Run: headless pygame with SDL's dummy video driver; simulated clock (each Clock.tick advances the game by its frame time, no real sleeping); random seed 0; keys injected as events and as key.get_pressed() state; mouse plan: one left click at the window centre at the start of phase 2, then a move to the lower-right quarter at the start of phase 3.
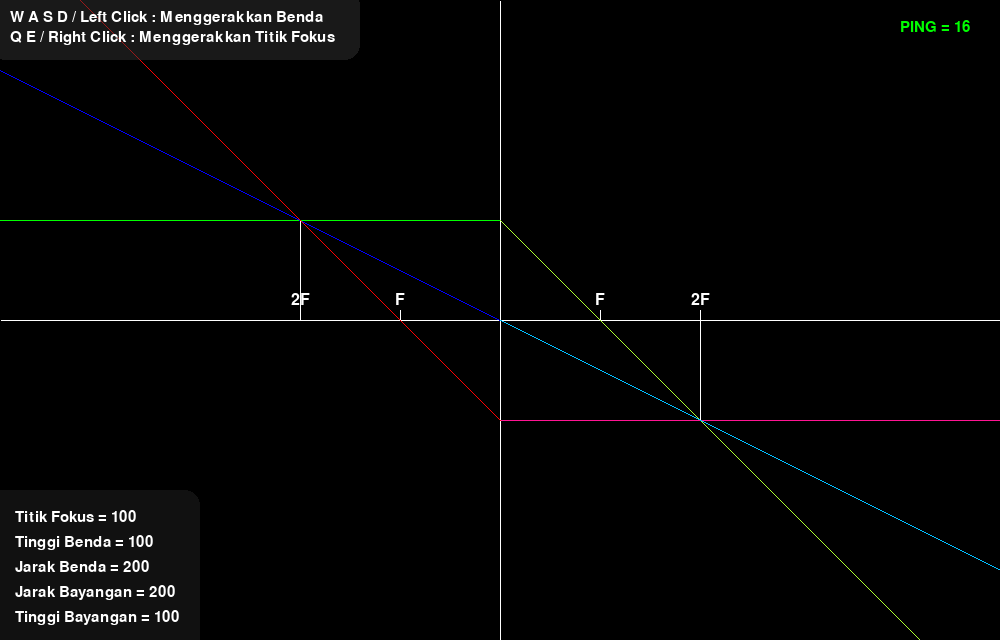
Frame 1 of 4 · flips 1–60 · no input
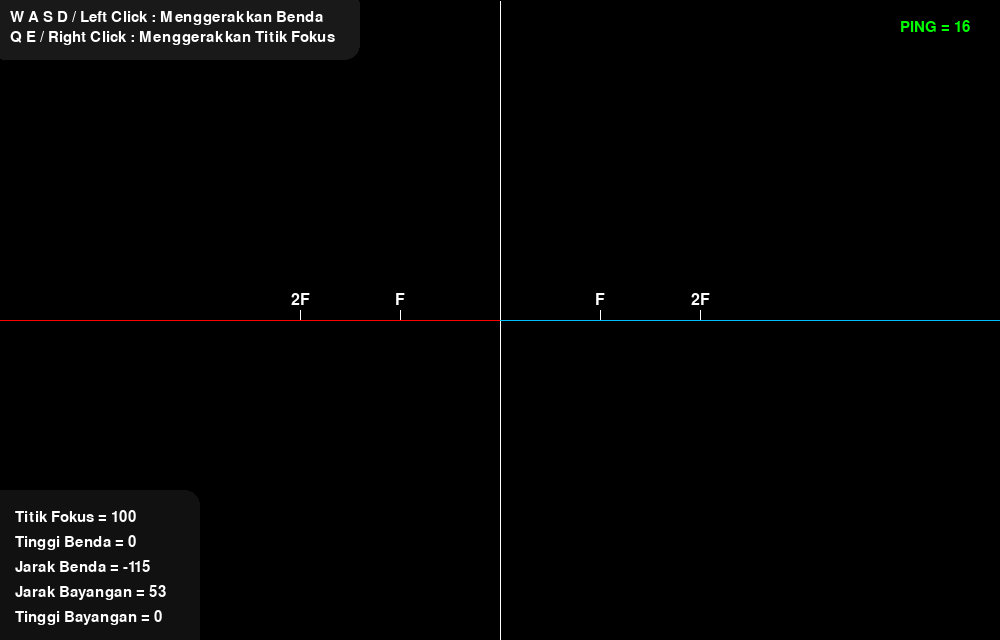
Frame 2 of 4 · flips 61–180 · clicked the window centre · tapped SPACE, RETURN · held RIGHT (→), D
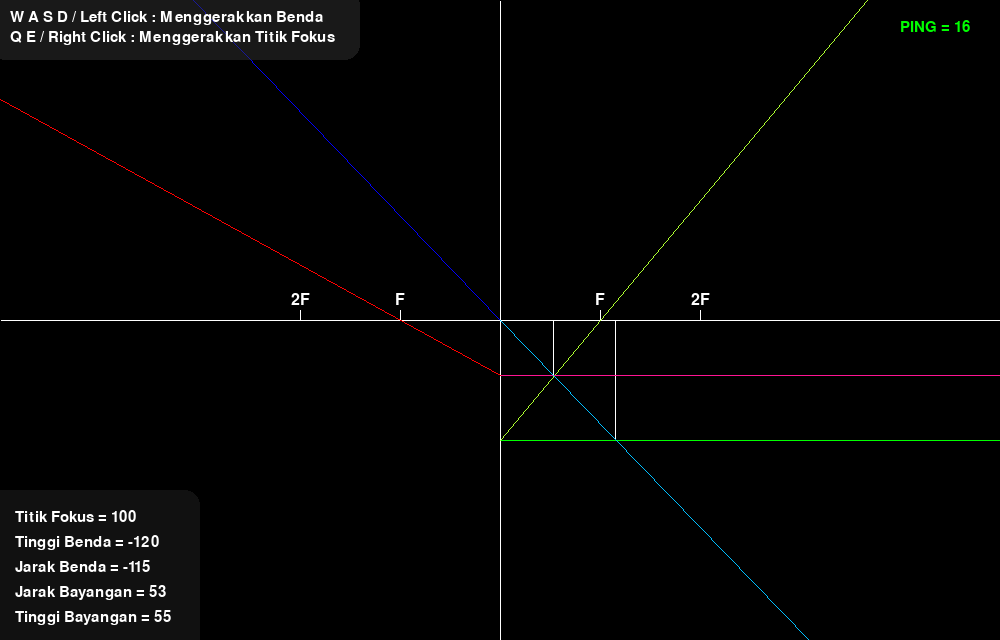
Frame 3 of 4 · flips 181–300 · moved the mouse to the lower-right quarter · held DOWN (↓), S
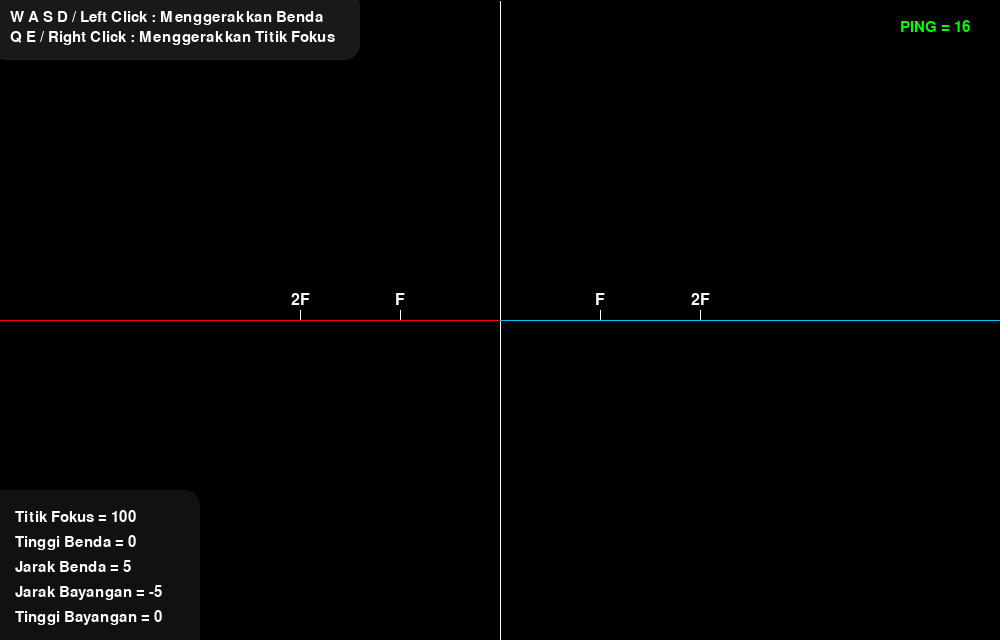
Frame 4 of 4 · flips 301–420 · held LEFT (←), A, UP (↑), W

The pygame program that drew these frames:

import pygame
from pygame import gfxdraw

if not pygame.font:
	print("Font gak ada")

pygame.init()
SCREEN = pygame.display.set_mode((1000, 640), pygame.RESIZABLE)
pygame.display.set_caption("Pembiasan Cahaya - Lensa Positif/Cembung")

FPS = 60

# Color
WHITE = (255,255,255)
DARK_GRAY = (50,50,50,128)
DARK_GRAY2 = (50,50,50,90)
BLACK = (0,0,0)
RED = (255, 0, 0)
GREEN = (0, 255, 0)
BLUE = (0, 0, 255)
DEEPPINK = (255,20,147)
DEEPSKYBLUE = (0,191,255)
GREENYELLOW = (173,255,47)

"""
RUMUS
Jarak Bayangan = (Fokus * Jarak Benda) / (Jarak Benda - Fokus)
Tinggi Bayangan = (Jarak Bayangan / Jarak Benda) * Tinggi Benda
"""

# Mencari Gradien/Slope
def gradien(xy1, xy2):
	try:
		m = (xy2[1] - xy1[1]) / (xy2[0] - xy1[0])
	except ZeroDivisionError:
		m = 0
	return m

# Mencari Persamaan garis
def persamaan(xy1, xy2, panjang):
	m = gradien(xy1, xy2)
	y = xy2[1] + m * (panjang - xy2[0])
	return panjang, y

# DDA
def DDA(xy1, xy2):
	# Variabel lokal
	x = xy1[0]
	y = xy1[1]

	# Ambil Panjangnya kordinat
	dx = xy2[0] - xy1[0]
	dy = xy2[1] - xy1[1]

	# Ambil kordinat ter-panjang
	step = max(abs(dx), abs(dy))

	try:
		# Ambil butuh brapa increment untuk x dan y
		xinc = dx/step
	except ZeroDivisionError:
		xinc = 0
	else:
		try:
			yinc = dy/step
		except ZeroDivisionError:
			yinc = 0

	# Gambar garisnya
	for i in range(step):
		x += xinc
		y += yinc
		try:
			gfxdraw.pixel(SCREEN, round(x), round(y), fg_color)
		except:
			x = int(x)
			y = int(y)

# Convert Kordinat
class CvCoor:
	@staticmethod
	def x(x):
		return (SCREEN.get_width()//2) + x

	@staticmethod
	def y(y):
		return (SCREEN.get_height()//2) + y

	@staticmethod
	def xy(x, y):
		return CvCoor.x(x), CvCoor.y(y)


class Kartesius:
	x = 0
	y = 0
	fokus = 100

	@classmethod
	def handle_movement(cls, key_pressed, mouse_pressed):
		if key_pressed[pygame.K_q]:
			cls.fokus += 1
		if key_pressed[pygame.K_e]:
			cls.fokus -= 1
		
		if mouse_pressed[2]:
			mouse_pos = pygame.mouse.get_pos()
			cls.fokus = (mouse_pos[0] - width//2) * -1

	@classmethod
	def draw(cls):
		x, y = CvCoor.xy(cls.x, cls.y)
		DDA((0, y), (width, y)) # x
		DDA((x, 0), (x, height)) # y

	@classmethod
	def draw_fokus(cls):
		x, y = CvCoor.x(cls.fokus * -1), CvCoor.y(cls.y)
		DDA((x, y), (x, y - 10)) # F
		Kartesius.draw_text("F", x, y)
		
		x = CvCoor.x(cls.fokus)
		DDA((x, y), (x, y - 10)) # F Mirror
		Kartesius.draw_text("F", x, y)

		x = CvCoor.x(cls.fokus * 2 * -1)
		DDA((x, y), (x, y - 10)) # 2F
		Kartesius.draw_text("2F", x, y)

		x = CvCoor.x(cls.fokus * 2)
		DDA((x, y), (x, y - 10)) # 2F Mirror
		Kartesius.draw_text("2F", x, y)

	@staticmethod
	def draw_text(teks, x, y):
		font = pygame.font.Font(None, 24)
		text = font.render(teks, 1, fg_color)
		textpos = text.get_rect(centerx=x, centery=y - 20)
		SCREEN.blit(text, textpos)


class Benda:
	jarak = 200
	tinggi = 100

	@classmethod
	def draw(cls):
		# Kordinat Kartesius
		kt_x, kt_y = CvCoor.xy(Kartesius.x, Kartesius.y)
		# Kordinat Fokus
		fokus = CvCoor.x(Kartesius.fokus)
		# Kordinat Benda
		x, y = CvCoor.xy(cls.jarak * -1, cls.tinggi * -1)
		# Gambar Benda
		DDA((x, kt_y), (x, y))

		"""
			Algoritma Sinar A
		1. gambar garis dari titik x kartesius ke 0 (garis kebelakang)
		2. gambar garis dari titik x kartesius ke titik fokus seberang
		3. jika garis lebih dari titik x kartesius, balik gambarnya
		"""
		if x >= kt_x:
			x_new, y_new = persamaan((kt_x, y), (0, y), width) # 1
			pygame.draw.line(SCREEN, GREEN, (kt_x, y), (x_new, y_new))
		else:
			x_new, y_new = persamaan((kt_x, y), (0, y), 0) # 1
			pygame.draw.line(SCREEN, GREEN, (kt_x, y), (x_new, y_new))
		x_new, y_new = persamaan((kt_x, y), (fokus, kt_y), width) # 2
		pygame.draw.line(SCREEN, GREENYELLOW, (kt_x, y), (x_new, y_new))

		# Sinar C
		x_new, y_new = persamaan((kt_x, kt_y), (x, y), 0)
		pygame.draw.line(SCREEN, BLUE, (kt_x, kt_y), (x_new, y_new))

	@classmethod
	def handle_movement(cls, key_pressed, mouse_pressed):
		if key_pressed[pygame.K_a]:
			cls.jarak += 1
		if key_pressed[pygame.K_d]:
			cls.jarak -= 1
		if key_pressed[pygame.K_w]:
			cls.tinggi += 1
		if key_pressed[pygame.K_s]:
			cls.tinggi -= 1
		
		if mouse_pressed[0]:
			mouse_pos = pygame.mouse.get_pos()
			cls.jarak = (mouse_pos[0] - width//2) * -1
			cls.tinggi = (mouse_pos[1] - height//2) * -1


class Bayangan:
	jarak = 0
	tinggi = 0

	@classmethod
	def update(cls):
		try:
			cls.jarak = int((Kartesius.fokus * Benda.jarak) / (Benda.jarak - Kartesius.fokus))
		except ZeroDivisionError:
			cls.jarak = 0
		else:
			try:
				cls.tinggi = int((cls.jarak / Benda.jarak) * Benda.tinggi)
			except ZeroDivisionError:
				cls.tinggi = 0


	@classmethod
	def draw(cls):
		kt_x, kt_y = CvCoor.xy(Kartesius.x, Kartesius.y)
		fokus = CvCoor.x(Kartesius.fokus * -1)
		x, y = CvCoor.xy(cls.jarak, cls.tinggi)
		DDA((x, kt_y), (x, y)) # Bayangan

		# Sinar B
		if x <= kt_x:
			x_new, y_new = persamaan((kt_x, y), (0, y), 0) # 1
			pygame.draw.line(SCREEN, DEEPPINK, (kt_x, y), (x_new, y_new))
		else:
			x_new, y_new = persamaan((kt_x, y), (0, y), width) # 1
			pygame.draw.line(SCREEN, DEEPPINK, (kt_x, y), (x_new, y_new))

		x_new, y_new = persamaan((kt_x, y), (fokus, kt_y), 0) # 2
		pygame.draw.line(SCREEN, RED, (kt_x, y), (x_new, y_new))

		# Sinar C
		x_new, y_new = persamaan((kt_x, kt_y), (x, y), width)
		pygame.draw.line(SCREEN, DEEPSKYBLUE, (kt_x, kt_y), (x_new, y_new))


class UI:
	size = 22

	@classmethod
	def render_text(cls, teks, color):
		font = pygame.font.Font(None, cls.size)
		text_obj = font.render(str(teks), True, color)
		return text_obj

	@classmethod
	def display_text(cls, text_obj, xy):
		SCREEN.blit(text_obj, (xy[0], xy[1]))

	@classmethod
	def draw(cls, clock):
		# Gambar info
		w, h = 370, 70
		base = pygame.Surface((w, h), pygame.SRCALPHA)
		pygame.draw.rect(base, DARK_GRAY, base.get_rect(), 0, 15)
		SCREEN.blit(base, (-10, -10))

		text_obj = cls.render_text("W A S D / Left Click : Menggerakkan Benda", fg_color)
		cls.display_text(text_obj, (10, 10))
		text_obj = cls.render_text("Q E / Right Click : Menggerakkan Titik Fokus", fg_color)
		cls.display_text(text_obj, (10, 30))


		# Gambar teks
		w, h = 220, 170
		base = pygame.Surface((w, h), pygame.SRCALPHA)
		pygame.draw.rect(base, DARK_GRAY2, base.get_rect(), 0, 15)
		SCREEN.blit(base, (-20, height - base.get_height() + 20))
		
		teks = [
			f"Tinggi Bayangan = {Bayangan.tinggi}",
			f"Jarak Bayangan = {Bayangan.jarak}",
			f"Jarak Benda = {Benda.jarak}",
			f"Tinggi Benda = {Benda.tinggi}",
			f"Titik Fokus = {Kartesius.fokus}",
		]

		# Ambil dalam kotak
		x_text, y_text = 15, height - 30

		# Perulangan gambar teks
		for t in teks:
			text_obj = cls.render_text(t, fg_color)
			cls.display_text(text_obj, (x_text, y_text))
			y_text -= 25

		# Ping
		ping = clock.tick(FPS)
		color = GREEN
		if ping > 100:
			color = RED
		text_obj = cls.render_text(f"PING = {ping}", color)
		cls.display_text(text_obj, (width - 100, 20))


# Bagian penggambaran screen
def draw_screen(clock):
	# Background
	SCREEN.fill(bg_color)

	# Kartesius
	Kartesius.draw()
	Kartesius.draw_fokus()

	# Benda
	Benda.draw()

	# Bayangan
	Bayangan.draw()

	# User Interface
	UI.draw(clock)


# Bagian utama
def main():
	global fg_color, bg_color, width, height
	clock = pygame.time.Clock()
	run = True

	fg_color = WHITE
	bg_color = BLACK

	# Event Handler
	while run:
		width = SCREEN.get_width()
		height = SCREEN.get_height()

		# Handle Movement
		key_pressed = pygame.key.get_pressed()
		mouse_pressed = pygame.mouse.get_pressed()

		Benda.handle_movement(key_pressed, mouse_pressed)
		Kartesius.handle_movement(key_pressed, mouse_pressed)

		# Handle Bayangan
		Bayangan.update()

		# Draw screen
		draw_screen(clock)

		# Tampilkan apa yg sudah digambar
		pygame.display.flip()
		clock.tick(FPS)


		for event in pygame.event.get():
			if event.type == pygame.QUIT:
				run = False


if __name__ == "__main__":
	main()
	pygame.quit()
